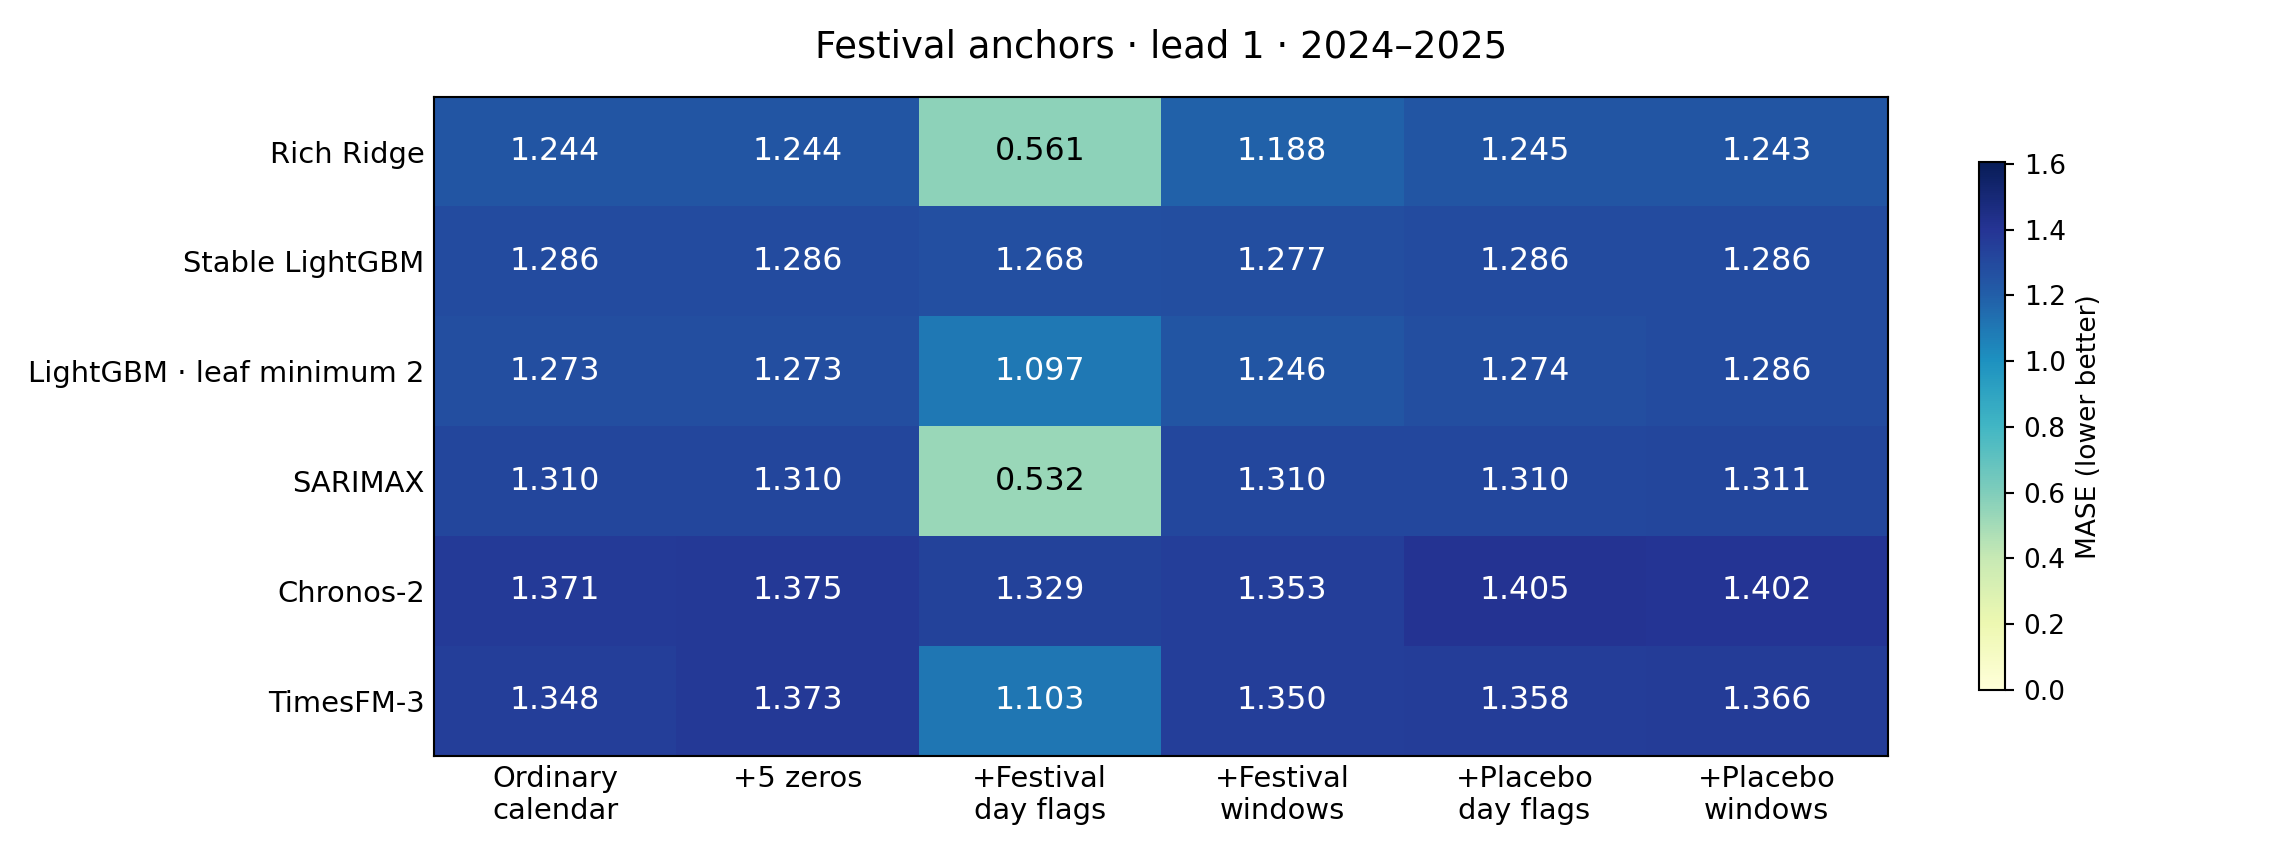

The table this chart was drawn from, first rows:
model, calendar, zero5, day5, window5, placebo_day5, placebo_window5
Rich Ridge, 1.244, 1.244, 0.5611, 1.188, 1.245, 1.243
Stable LightGBM, 1.286, 1.286, 1.268, 1.277, 1.286, 1.286
LightGBM · leaf minimum 2, 1.273, 1.273, 1.097, 1.246, 1.274, 1.286
SARIMAX, 1.31, 1.31, 0.5316, 1.31, 1.31, 1.311
Chronos-2, 1.371, 1.375, 1.329, 1.353, 1.405, 1.402
TimesFM-3, 1.348, 1.373, 1.103, 1.35, 1.358, 1.366
